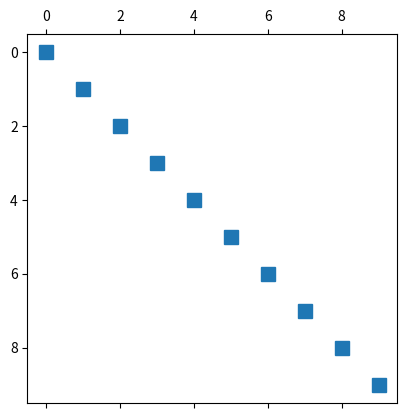

Write the Python code that produced this figure.
"""
Class: MATH6015
Date: FEB07
[redacted]
"""
import os
import sys
import math
import random
import numpy as np
import matplotlib.pyplot as plt

# Create a vector
vec = np.array([1, 2, 3, 4, 5])
print(vec)

# Create a matrix
mat = np.array([
    [1, 2, 3, 4, 5],
    [6, 7, 8, 9, 10],
    [11,12,13,14,15],
    [16,17,18,19,20],
    [21,22,23,24,25]
]
)
print(mat)

# Create a zero matrix
mat = np.zeros((5,5),dtype=float)
for i in range(5):
    for j in range(5):
        mat[i,j] = 5*i + j + 1

print(mat)

# Create an identity matrix
N = 10
mat = np.eye(N)

plt.spy(mat,marker='s')
plt.show()



